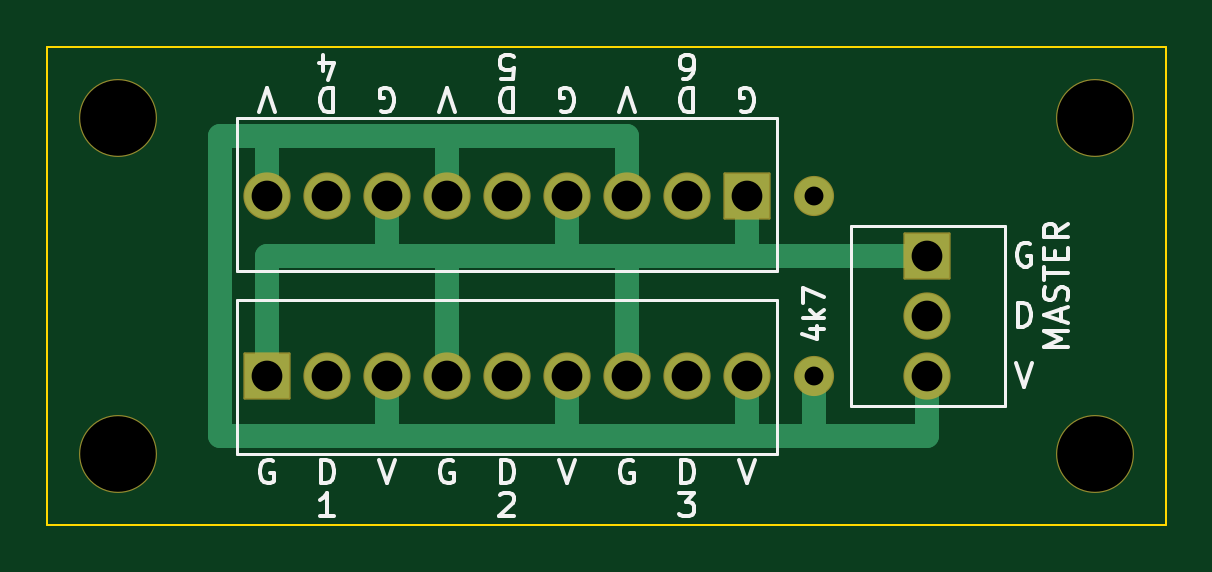
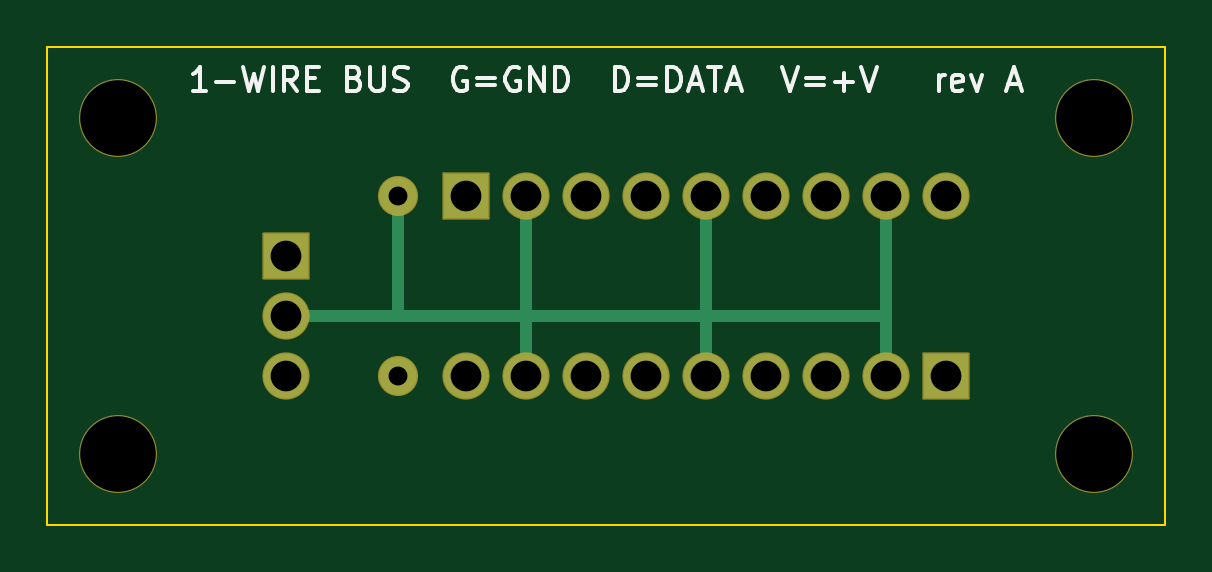
Circuit board: 8 layer files. Board 47.3 x 20.2 mm.
- bottom_copper: one-wire-bus-2row-B_Cu.gbl (2353 bytes)
- bottom_mask: one-wire-bus-2row-B_Mask.gbs (2034 bytes)
- bottom_silk: one-wire-bus-2row-B_Silkscreen.gbo (11284 bytes)
- outline: one-wire-bus-2row-Edge_Cuts.gm1 (690 bytes)
- top_copper: one-wire-bus-2row-F_Cu.gtl (2873 bytes)
- top_mask: one-wire-bus-2row-F_Mask.gts (2034 bytes)
- top_silk: one-wire-bus-2row-F_Silkscreen.gto (19084 bytes)
- drill: one-wire-bus-2row.drl (850 bytes)

=== bottom_copper: one-wire-bus-2row-B_Cu.gbl ===
%TF.GenerationSoftware,KiCad,Pcbnew,9.0.9*%
%TF.CreationDate,2026-11-16T23:48:30+00:00*%
%TF.ProjectId,one-wire-bus-2row,6f6e652d-7769-4726-952d-6275732d3272,rev?*%
%TF.SameCoordinates,Original*%
%TF.FileFunction,Copper,L2,Bot*%
%TF.FilePolarity,Positive*%
%FSLAX46Y46*%
G04 Gerber Fmt 4.6, Leading zero omitted, Abs format (unit mm)*
G04 Created by KiCad (PCBNEW 9.0.9) date 2026-11-16 23:48:30*
%MOMM*%
%LPD*%
G01*
G04 APERTURE LIST*
%TA.AperFunction,ComponentPad*%
%ADD10R,1.900000X1.900000*%
%TD*%
%TA.AperFunction,ComponentPad*%
%ADD11C,1.900000*%
%TD*%
%TA.AperFunction,ComponentPad*%
%ADD12C,1.600000*%
%TD*%
%TA.AperFunction,Conductor*%
%ADD13C,0.500000*%
%TD*%
G04 APERTURE END LIST*
D10*
%TO.P,J1,1*%
%TO.N,GND*%
X100000000Y-100000000D03*
D11*
%TO.P,J1,2*%
%TO.N,DATA*%
X102540000Y-100000000D03*
%TO.P,J1,3*%
%TO.N,VCC*%
X105080000Y-100000000D03*
%TO.P,J1,4*%
%TO.N,GND*%
X107620000Y-100000000D03*
%TO.P,J1,5*%
%TO.N,DATA*%
X110160000Y-100000000D03*
%TO.P,J1,6*%
%TO.N,VCC*%
X112700000Y-100000000D03*
%TO.P,J1,7*%
%TO.N,GND*%
X115240000Y-100000000D03*
%TO.P,J1,8*%
%TO.N,DATA*%
X117780000Y-100000000D03*
%TO.P,J1,9*%
%TO.N,VCC*%
X120320000Y-100000000D03*
%TD*%
D10*
%TO.P,J2,1*%
%TO.N,GND*%
X120320000Y-92380000D03*
D11*
%TO.P,J2,2*%
%TO.N,DATA*%
X117780000Y-92380000D03*
%TO.P,J2,3*%
%TO.N,VCC*%
X115240000Y-92380000D03*
%TO.P,J2,4*%
%TO.N,GND*%
X112700000Y-92380000D03*
%TO.P,J2,5*%
%TO.N,DATA*%
X110160000Y-92380000D03*
%TO.P,J2,6*%
%TO.N,VCC*%
X107620000Y-92380000D03*
%TO.P,J2,7*%
%TO.N,GND*%
X105080000Y-92380000D03*
%TO.P,J2,8*%
%TO.N,DATA*%
X102540000Y-92380000D03*
%TO.P,J2,9*%
%TO.N,VCC*%
X100000000Y-92380000D03*
%TD*%
D10*
%TO.P,J3,1*%
%TO.N,GND*%
X127940000Y-94920000D03*
D11*
%TO.P,J3,2*%
%TO.N,DATA*%
X127940000Y-97460000D03*
%TO.P,J3,3*%
%TO.N,VCC*%
X127940000Y-100000000D03*
%TD*%
D12*
%TO.P,R1,1*%
%TO.N,VCC*%
X123165000Y-100000000D03*
%TO.P,R1,2*%
%TO.N,DATA*%
X123165000Y-92380000D03*
%TD*%
D13*
%TO.N,DATA*%
X102540000Y-100000000D02*
X102540000Y-97460000D01*
X102540000Y-92380000D02*
X102540000Y-97460000D01*
X110160000Y-100000000D02*
X110160000Y-97460000D01*
X110160000Y-92380000D02*
X110160000Y-97460000D01*
X117780000Y-100000000D02*
X117780000Y-97460000D01*
X117780000Y-92380000D02*
X117780000Y-97460000D01*
X102540000Y-97460000D02*
X127940000Y-97460000D01*
X123165000Y-92380000D02*
X123165000Y-97460000D01*
%TD*%
M02*

=== bottom_mask: one-wire-bus-2row-B_Mask.gbs (2034 bytes, source withheld) ===
=== bottom_silk: one-wire-bus-2row-B_Silkscreen.gbo (11284 bytes, source omitted) ===
=== outline: one-wire-bus-2row-Edge_Cuts.gm1 ===
%TF.GenerationSoftware,KiCad,Pcbnew,9.0.9*%
%TF.CreationDate,2026-11-16T23:48:30+00:00*%
%TF.ProjectId,one-wire-bus-2row,6f6e652d-7769-4726-952d-6275732d3272,rev?*%
%TF.SameCoordinates,Original*%
%TF.FileFunction,Profile,NP*%
%FSLAX46Y46*%
G04 Gerber Fmt 4.6, Leading zero omitted, Abs format (unit mm)*
G04 Created by KiCad (PCBNEW 9.0.9) date 2026-11-16 23:48:30*
%MOMM*%
%LPD*%
G01*
G04 APERTURE LIST*
%TA.AperFunction,Profile*%
%ADD10C,0.100000*%
%TD*%
G04 APERTURE END LIST*
D10*
X90700000Y-86080000D02*
X138040000Y-86080000D01*
X138040000Y-86080000D02*
X138040000Y-106300000D01*
X138040000Y-106300000D02*
X90700000Y-106300000D01*
X90700000Y-106300000D02*
X90700000Y-86080000D01*
M02*

=== top_copper: one-wire-bus-2row-F_Cu.gtl ===
%TF.GenerationSoftware,KiCad,Pcbnew,9.0.9*%
%TF.CreationDate,2026-11-16T23:48:30+00:00*%
%TF.ProjectId,one-wire-bus-2row,6f6e652d-7769-4726-952d-6275732d3272,rev?*%
%TF.SameCoordinates,Original*%
%TF.FileFunction,Copper,L1,Top*%
%TF.FilePolarity,Positive*%
%FSLAX46Y46*%
G04 Gerber Fmt 4.6, Leading zero omitted, Abs format (unit mm)*
G04 Created by KiCad (PCBNEW 9.0.9) date 2026-11-16 23:48:30*
%MOMM*%
%LPD*%
G01*
G04 APERTURE LIST*
%TA.AperFunction,ComponentPad*%
%ADD10R,1.900000X1.900000*%
%TD*%
%TA.AperFunction,ComponentPad*%
%ADD11C,1.900000*%
%TD*%
%TA.AperFunction,ComponentPad*%
%ADD12C,1.600000*%
%TD*%
%TA.AperFunction,Conductor*%
%ADD13C,1.000000*%
%TD*%
G04 APERTURE END LIST*
D10*
%TO.P,J1,1*%
%TO.N,GND*%
X100000000Y-100000000D03*
D11*
%TO.P,J1,2*%
%TO.N,DATA*%
X102540000Y-100000000D03*
%TO.P,J1,3*%
%TO.N,VCC*%
X105080000Y-100000000D03*
%TO.P,J1,4*%
%TO.N,GND*%
X107620000Y-100000000D03*
%TO.P,J1,5*%
%TO.N,DATA*%
X110160000Y-100000000D03*
%TO.P,J1,6*%
%TO.N,VCC*%
X112700000Y-100000000D03*
%TO.P,J1,7*%
%TO.N,GND*%
X115240000Y-100000000D03*
%TO.P,J1,8*%
%TO.N,DATA*%
X117780000Y-100000000D03*
%TO.P,J1,9*%
%TO.N,VCC*%
X120320000Y-100000000D03*
%TD*%
D10*
%TO.P,J2,1*%
%TO.N,GND*%
X120320000Y-92380000D03*
D11*
%TO.P,J2,2*%
%TO.N,DATA*%
X117780000Y-92380000D03*
%TO.P,J2,3*%
%TO.N,VCC*%
X115240000Y-92380000D03*
%TO.P,J2,4*%
%TO.N,GND*%
X112700000Y-92380000D03*
%TO.P,J2,5*%
%TO.N,DATA*%
X110160000Y-92380000D03*
%TO.P,J2,6*%
%TO.N,VCC*%
X107620000Y-92380000D03*
%TO.P,J2,7*%
%TO.N,GND*%
X105080000Y-92380000D03*
%TO.P,J2,8*%
%TO.N,DATA*%
X102540000Y-92380000D03*
%TO.P,J2,9*%
%TO.N,VCC*%
X100000000Y-92380000D03*
%TD*%
D10*
%TO.P,J3,1*%
%TO.N,GND*%
X127940000Y-94920000D03*
D11*
%TO.P,J3,2*%
%TO.N,DATA*%
X127940000Y-97460000D03*
%TO.P,J3,3*%
%TO.N,VCC*%
X127940000Y-100000000D03*
%TD*%
D12*
%TO.P,R1,1*%
%TO.N,VCC*%
X123165000Y-100000000D03*
%TO.P,R1,2*%
%TO.N,DATA*%
X123165000Y-92380000D03*
%TD*%
D13*
%TO.N,GND*%
X100000000Y-100000000D02*
X100000000Y-94920000D01*
X105080000Y-92380000D02*
X105080000Y-94920000D01*
X107620000Y-100000000D02*
X107620000Y-94920000D01*
X112700000Y-92380000D02*
X112700000Y-94920000D01*
X115240000Y-100000000D02*
X115240000Y-94920000D01*
X120320000Y-92380000D02*
X120320000Y-94920000D01*
X100000000Y-94920000D02*
X127940000Y-94920000D01*
%TO.N,VCC*%
X105080000Y-100000000D02*
X105080000Y-102540000D01*
X112700000Y-100000000D02*
X112700000Y-102540000D01*
X120320000Y-100000000D02*
X120320000Y-102540000D01*
X127940000Y-100000000D02*
X127940000Y-102540000D01*
X98000000Y-102540000D02*
X127940000Y-102540000D01*
X100000000Y-92380000D02*
X100000000Y-89840000D01*
X107620000Y-92380000D02*
X107620000Y-89840000D01*
X115240000Y-92380000D02*
X115240000Y-89840000D01*
X98000000Y-89840000D02*
X115240000Y-89840000D01*
X98000000Y-102540000D02*
X98000000Y-89840000D01*
X123165000Y-100000000D02*
X123165000Y-102540000D01*
%TD*%
M02*

=== top_mask: one-wire-bus-2row-F_Mask.gts (2034 bytes, source withheld) ===
=== top_silk: one-wire-bus-2row-F_Silkscreen.gto (19084 bytes, source omitted) ===
=== drill: one-wire-bus-2row.drl ===
M48
; DRILL file {KiCad 9.0.9} date 2026-11-16T23:48:31+0000
; FORMAT={-:-/ absolute / metric / decimal}
; #@! TF.CreationDate,2026-11-16T23:48:31+00:00
; #@! TF.GenerationSoftware,Kicad,Pcbnew,9.0.9
; #@! TF.FileFunction,MixedPlating,1,2
FMAT,2
METRIC
; #@! TA.AperFunction,Plated,PTH,ComponentDrill
T1C0.800
; #@! TA.AperFunction,Plated,PTH,ComponentDrill
T2C1.300
; #@! TA.AperFunction,NonPlated,NPTH,ComponentDrill
T3C3.200
%
G90
G05
T1
X123.165Y-92.38
X123.165Y-100.0
T2
X100.0Y-92.38
X100.0Y-100.0
X102.54Y-92.38
X102.54Y-100.0
X105.08Y-92.38
X105.08Y-100.0
X107.62Y-92.38
X107.62Y-100.0
X110.16Y-92.38
X110.16Y-100.0
X112.7Y-92.38
X112.7Y-100.0
X115.24Y-92.38
X115.24Y-100.0
X117.78Y-92.38
X117.78Y-100.0
X120.32Y-92.38
X120.32Y-100.0
X127.94Y-94.92
X127.94Y-97.46
X127.94Y-100.0
T3
X93.7Y-89.08
X93.7Y-103.3
X135.04Y-89.08
X135.04Y-103.3
M30
